The GitHub repository arifnurrhmnn/Dataset-Motif-Batik contains a labelled image folder "dataset" with 5 categories: kawung, megamendung, parang, sidomukti, truntum. Examples follow, each with its label.

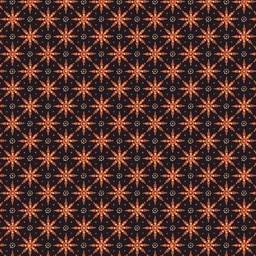
Label: truntum

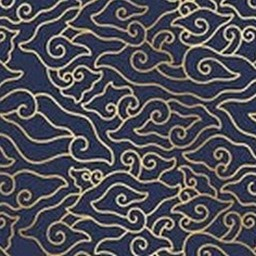
Label: megamendung

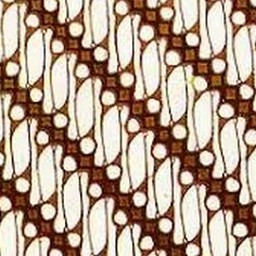
Label: parang

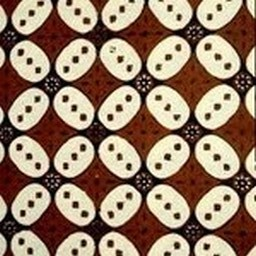
Label: kawung

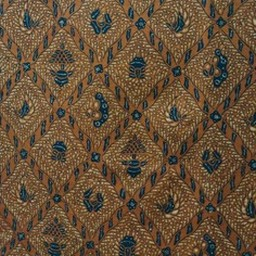
Label: sidomukti

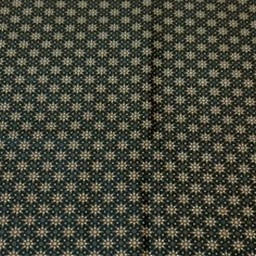
Label: truntum
